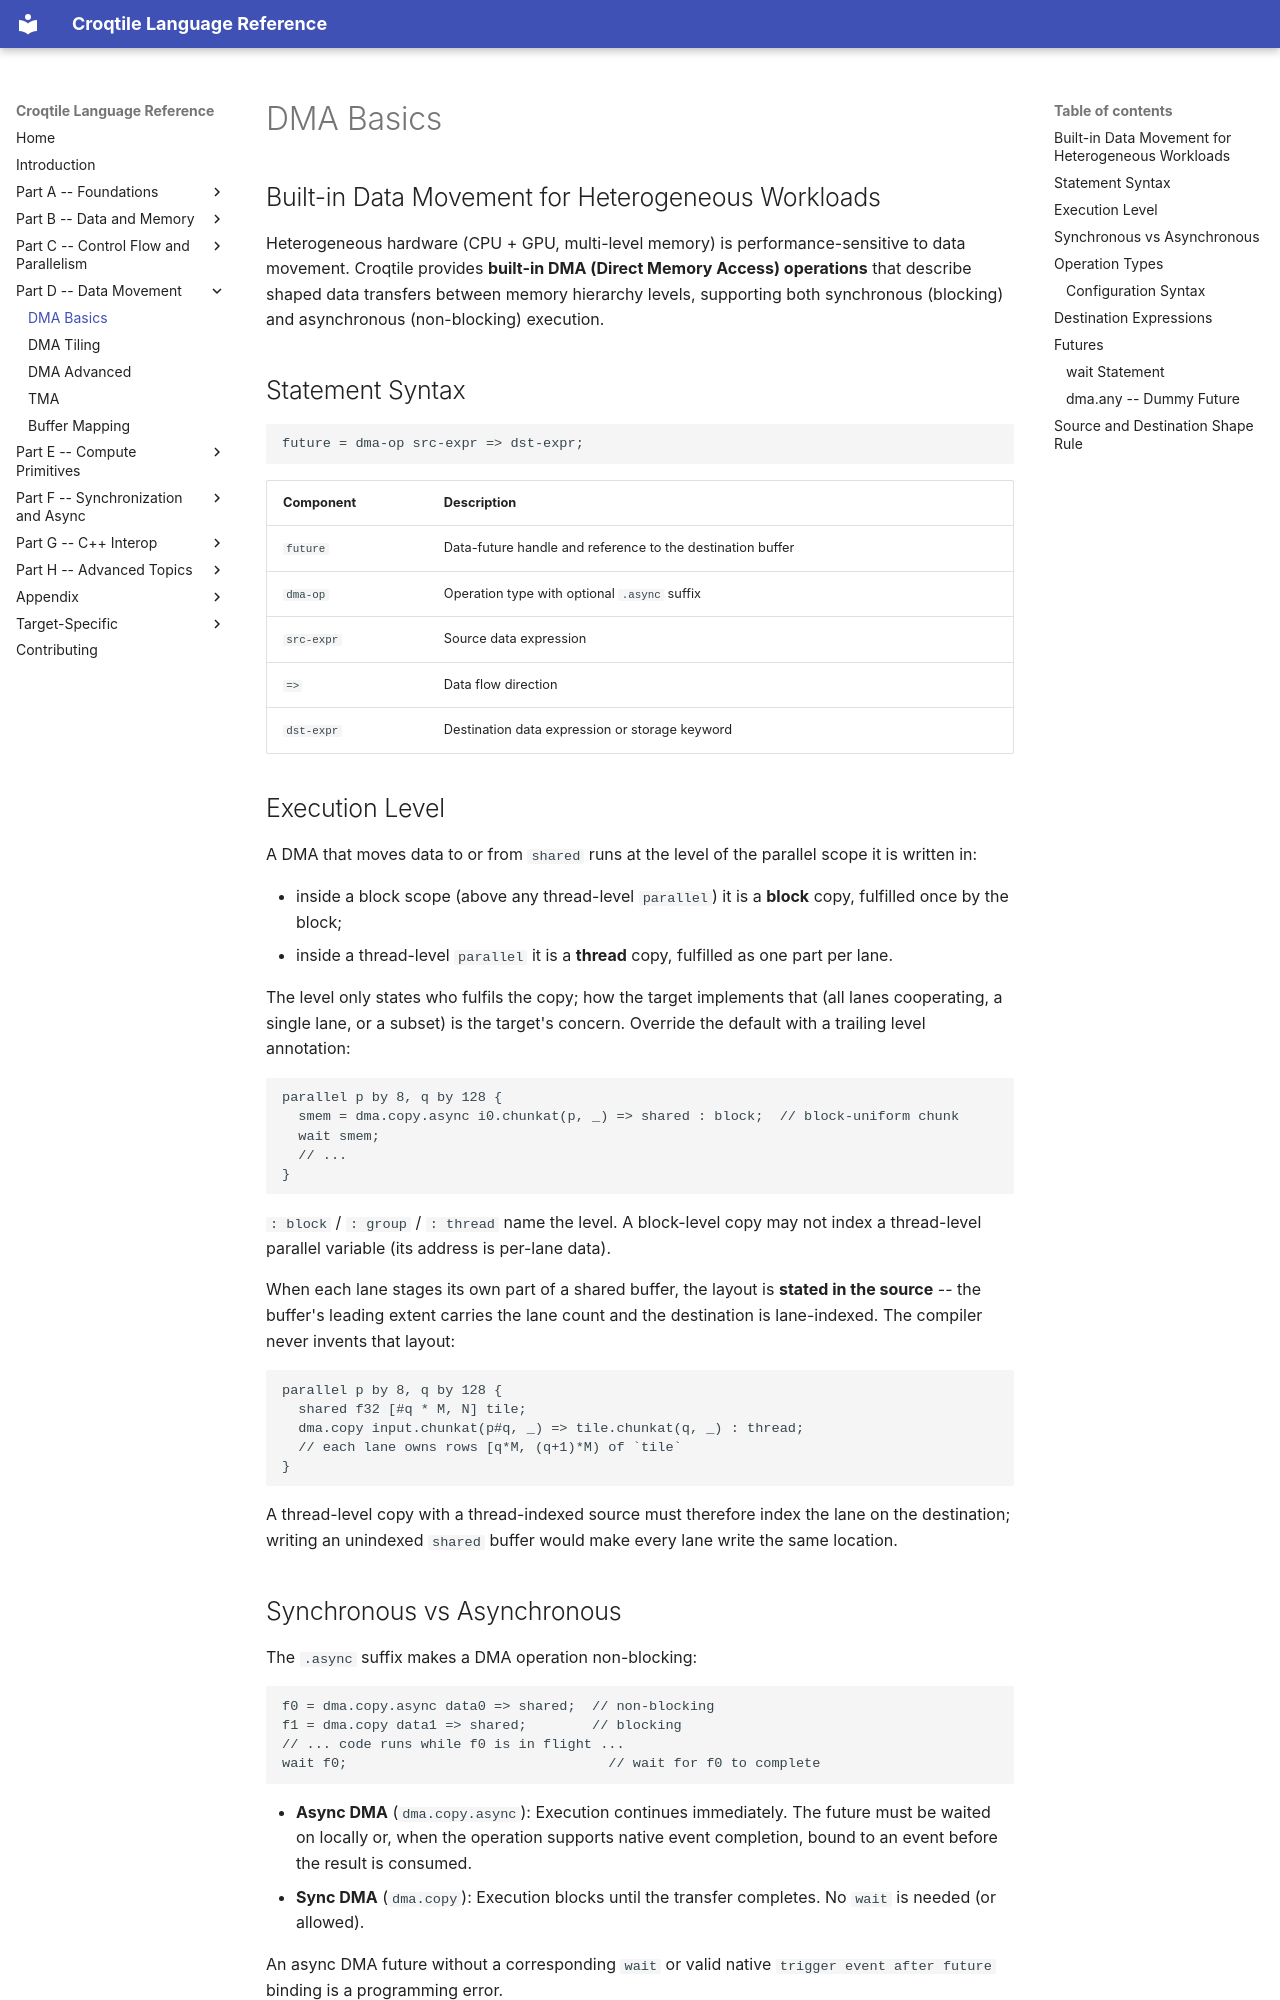

repository: LancerLab/croqtile · page: dma-basics/index.html · generator: mkdocs

# DMA Basics

## Built-in Data Movement for Heterogeneous Workloads

Heterogeneous hardware (CPU + GPU, multi-level memory) is performance-sensitive to data movement. Croqtile provides **built-in DMA (Direct Memory Access) operations** that describe shaped data transfers between memory hierarchy levels, supporting both synchronous (blocking) and asynchronous (non-blocking) execution.

## Statement Syntax

```
future = dma-op src-expr => dst-expr;
```

| Component | Description |
|-----------|-------------|
| `future` | Data-future handle and reference to the destination buffer |
| `dma-op` | Operation type with optional `.async` suffix |
| `src-expr` | Source data expression |
| `=>` | Data flow direction |
| `dst-expr` | Destination data expression or storage keyword |

## Execution Level

A DMA that moves data to or from `shared` runs at the level of the parallel
scope it is written in:

- inside a block scope (above any thread-level `parallel`) it is a **block**
  copy, fulfilled once by the block;
- inside a thread-level `parallel` it is a **thread** copy, fulfilled as one
  part per lane.

The level only states who fulfils the copy; how the target implements that
(all lanes cooperating, a single lane, or a subset) is the target's concern.
Override the default with a trailing level annotation:

```choreo
parallel p by 8, q by 128 {
  smem = dma.copy.async i0.chunkat(p, _) => shared : block;  // block-uniform chunk
  wait smem;
  // ...
}
```

`: block` / `: group` / `: thread` name the level. A block-level copy may not
index a thread-level parallel variable (its address is per-lane data).

When each lane stages its own part of a shared buffer, the layout is **stated in
the source** -- the buffer's leading extent carries the lane count and the
destination is lane-indexed. The compiler never invents that layout:

```choreo
parallel p by 8, q by 128 {
  shared f32 [#q * M, N] tile;
  dma.copy input.chunkat(p#q, _) => tile.chunkat(q, _) : thread;
  // each lane owns rows [q*M, (q+1)*M) of `tile`
}
```

A thread-level copy with a thread-indexed source must therefore index the lane
on the destination; writing an unindexed `shared` buffer would make every lane
write the same location.
